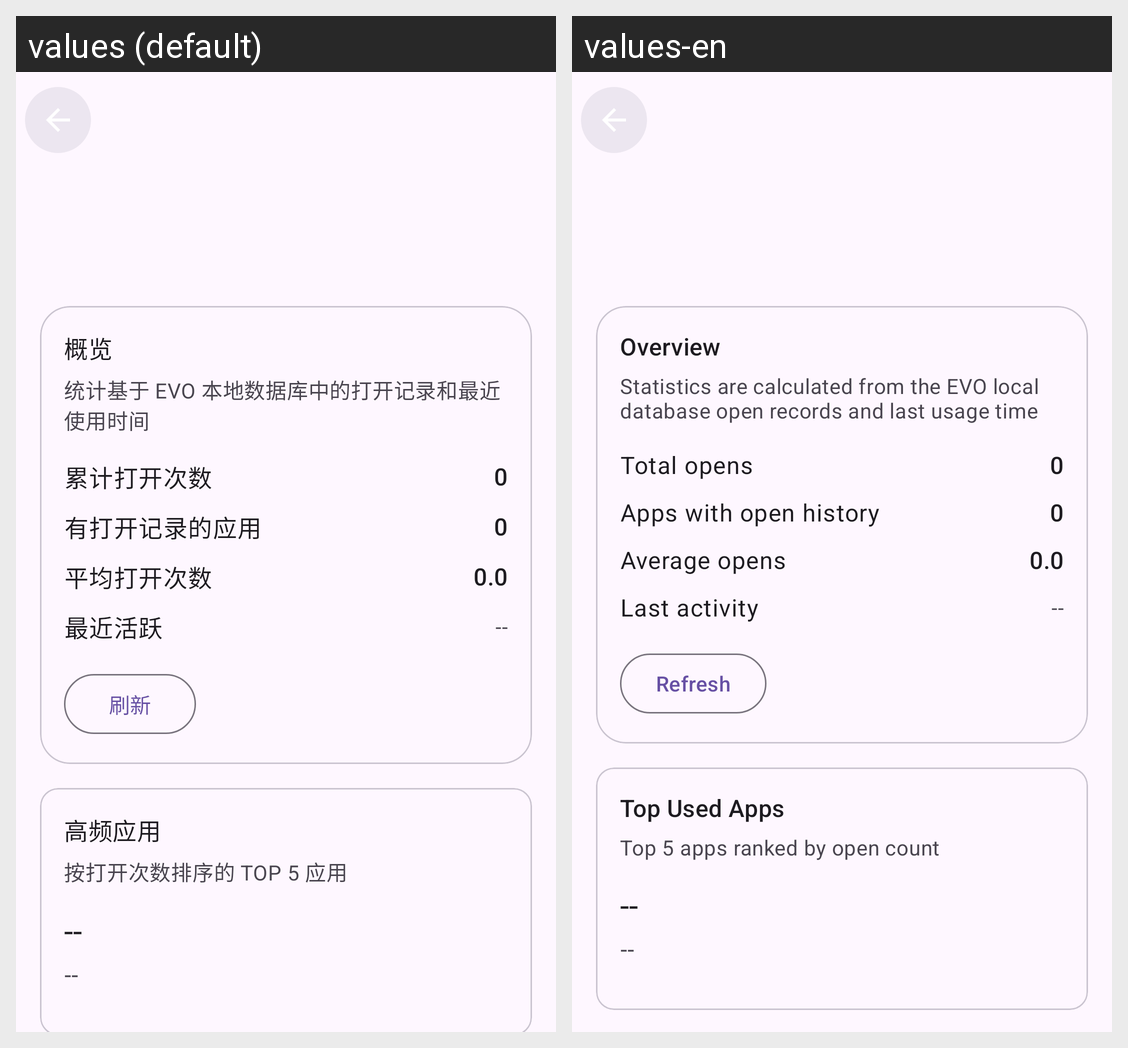

Locale-by-locale string values for the Android screen shown in this grid:
Android screen res/layout/activity_data_stats.xml rendered under 2 locales, left to right: values (default), values-en. Device: Nexus 5 (rendered at 1080×1920; each locale shown at half size, 540×960, under a caption strip naming it); theme Theme.GestureEVO.
Strings drawn on this screen, with the default value and each locale's value (text and hints the layout hard-codes, and strings that could not be matched under every locale, appear in the picture but are not listed):

data_stats_overview_title
  values: 概览
  values-en: Overview

data_stats_overview_description
  values: 统计基于 EVO 本地数据库中的打开记录和最近使用时间
  values-en: Statistics are calculated from the EVO local database open records and last usage time

data_stats_total_open_label
  values: 累计打开次数
  values-en: Total opens

stats_placeholder_count
  values: 0
  values-en: 0  [not translated; the default value is used]

data_stats_tracked_apps_label
  values: 有打开记录的应用
  values-en: Apps with open history

data_stats_avg_open_label
  values: 平均打开次数
  values-en: Average opens

stats_placeholder_decimal
  values: 0.0
  values-en: 0.0  [not translated; the default value is used]

data_stats_last_active_label
  values: 最近活跃
  values-en: Last activity

stats_placeholder_empty
  values: --
  values-en: --  [not translated; the default value is used]

data_stats_refresh
  values: 刷新
  values-en: Refresh

data_stats_top_opened_title
  values: 高频应用
  values-en: Top Used Apps

data_stats_top_opened_description
  values: 按打开次数排序的 TOP 5 应用
  values-en: Top 5 apps ranked by open count
